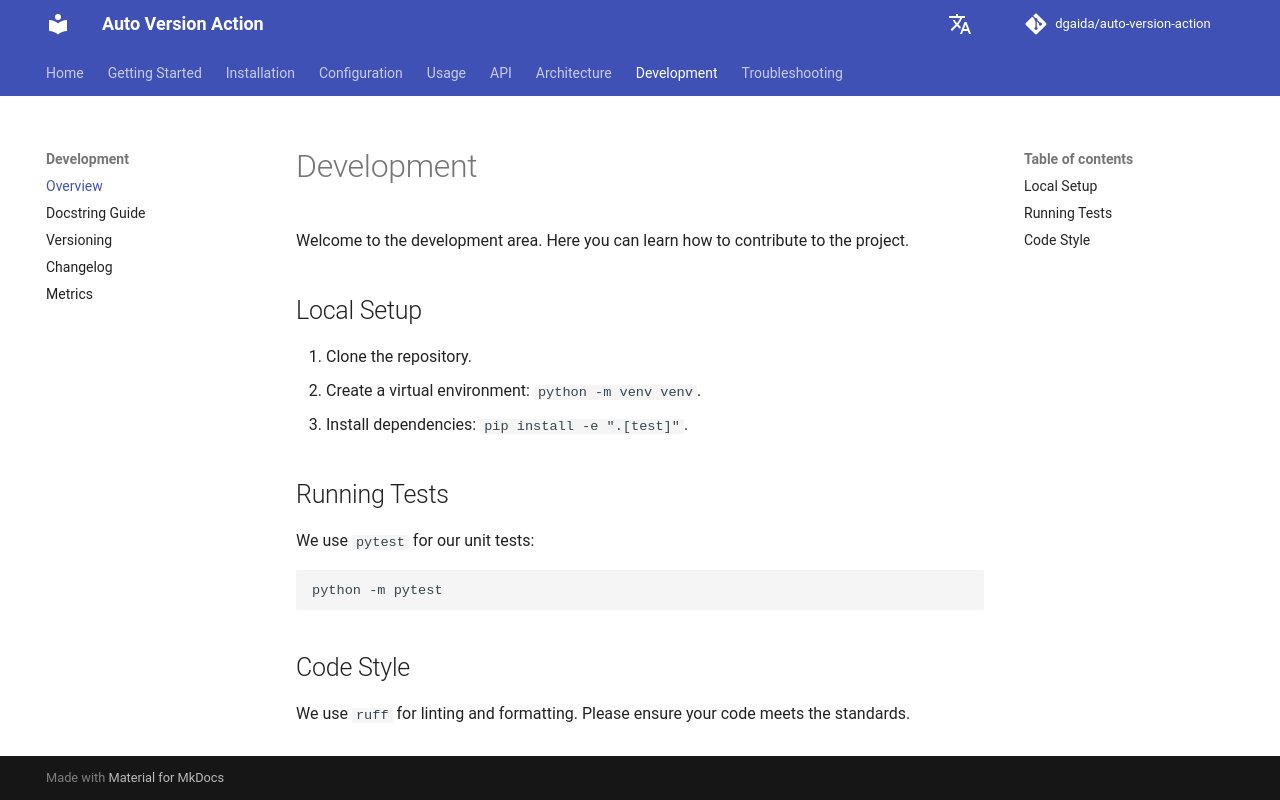

repository: dgaida/auto-version-action · page: dev/en/development/index.html · generator: mkdocs

# Development

Welcome to the development area. Here you can learn how to contribute to the project.

## Local Setup

1. Clone the repository.  
2. Create a virtual environment: `python -m venv venv`.  
3. Install dependencies: `pip install -e ".[test]"`.  

## Running Tests

We use `pytest` for our unit tests:

```bash
python -m pytest
```

## Code Style

We use `ruff` for linting and formatting. Please ensure your code meets the standards.
